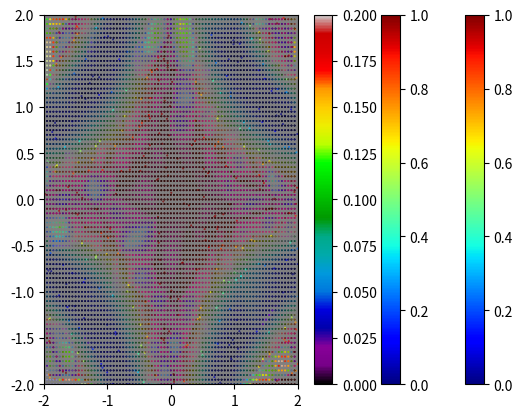

This chart was generated by the following Python code:
from scipy import spatial, stats
import numpy as np
import itertools
import matplotlib.pyplot as plt
import time


def get_test_point(x, y):
    return np.cos(x*y) ** 2


def IDW(points, values, x, exp=1):
    """
    Simple inverse distance weighting interpolation.

    :param points:      Iterable of points to use for weighting, shape (npoints, ncoord +1)
    :param values:      Values at points, 1d array
    :param x:           coordinates of point to interpolate at
    :param exp:         Exponent of weighting function; 1/2 = euclidean, 1 = squarded euclidean etc
    :return:
    """
    # Equalize shapes
    x = np.reshape(x, (1, x.shape[0]))
    x = np.repeat(x, points.shape[0], axis=0)

    # Distances -> weights
    weights = 1/np.sum( np.power((points - x)**2, exp), axis=1)
    #assert(weights.shape[0] == points.shape[0])

    interp = sum([weights[i] * values[i] for i in range(weights.shape[0])]) / np.sum(weights)

    if interp > 1:
        print("Warning! Bad interpolation:", interp)
        print(weights)
        print(values)
        print()

    return interp


plt.rcParams['axes.facecolor'] = (0.5, 0.5, 0.5)

point_generation = "random"

if point_generation == "grid":
    x, y = np.meshgrid(
        np.arange(-2.2, 2.2, 0.1), # go over boundaries to avoid edge effects
        np.arange(-2.2, 2.2, 0.1)
    )

    x = x.flatten()
    y = y.flatten()

    x = np.reshape(x, (x.shape[0], 1))
    y = np.reshape(y, (y.shape[0], 1))

    points = np.hstack((x, y))
    points = np.hstack(
        (points, get_test_point(x, y))
    )
elif point_generation == "random":
    x = 4.2*np.random.random(400) - 2.1 # Again go over edges
    y = 4.2*np.random.random(400) - 2.1

    x = np.reshape(x, (x.shape[0], 1))
    y = np.reshape(y, (y.shape[0], 1))

    points = np.hstack((x, y))
    points = np.hstack(
        (points, get_test_point(x, y))
    )
else:
    raise RuntimeError("invalid point_generation")

plt.xlim(-2, 2)
plt.ylim(-2, 2)
plt.scatter(points[:, 0], points[:, 1], c=points[:, 2], marker=".", s=0.5, cmap="jet")
plt.colorbar()
plt.clim(0, 1)
plt.show()



tri = spatial.Delaunay(
    points[:, :-1]
)

tree = spatial.cKDTree(
    points[:, :-1]
)

x, y = np.meshgrid(
    np.arange(-2, 2, 0.05),
    np.arange(-2, 2, 0.05)
)

x = x.flatten()
y = y.flatten()

x = np.reshape(x, (x.shape[0], 1))
y = np.reshape(y, (y.shape[0], 1))

fine_points = np.hstack((x, y))
values = []

interp_method = "delaunay"

if interp_method == "delaunay":
    for i, p in enumerate(fine_points):
        simplex_index = tri.find_simplex(p)
        simplex = tri.simplices[simplex_index]

        # Because we only look at one point, trafo has shape (ndim+1, ndim) (instead of (1, ndim+1, ndim)
        # contains inverse transformation matrix and the simplex vertex belonging to this matrix
        trafo = tri.transform[simplex_index]

        n = len(p)
        barycentric_coords = trafo[:n, :n].dot(p - trafo[n, :])
        # Add missing last (dependent) coordinate
        barycentric_coords = np.concatenate((barycentric_coords, np.array([1-np.sum(barycentric_coords)])))

        # The interpolated value is the values at the simplex vertices, weighted by the barycentric coordinates
        values.append(np.dot(barycentric_coords, points[simplex, -1]))
elif interp_method == "IDW":
    for i, p in enumerate(fine_points):
        _, p_neigh = tree.query(
            p,
            4
        )

        p_neigh = list(p_neigh)  # list of indices including orig point
        #p_neigh.remove(i)  # list of indices of neighbors
        p_neigh = points[p_neigh]  # list of points (+ values)

        values.append(IDW(p_neigh[:, :-1], p_neigh[:, -1], p))
else:
    raise RuntimeError("invalid interp method")


plt.xlim(-2, 2)
plt.ylim(-2, 2)
plt.scatter(fine_points[:, 0], fine_points[:, 1], c=values, marker=".", s=0.5, cmap="jet")
plt.colorbar()
plt.clim(0, 1)
plt.show()


diffs = np.array(get_test_point(fine_points[:,0], fine_points[:,1])) - np.array(values)

plt.xlim(-2, 2)
plt.ylim(-2, 2)
plt.scatter(fine_points[:, 0], fine_points[:, 1], c=diffs, marker=".", s=0.5, cmap="nipy_spectral")
plt.colorbar()
plt.clim(0, 0.2)
plt.show()

diffs = diffs[diffs > 0.01]
print(len(diffs), "/", len(values))